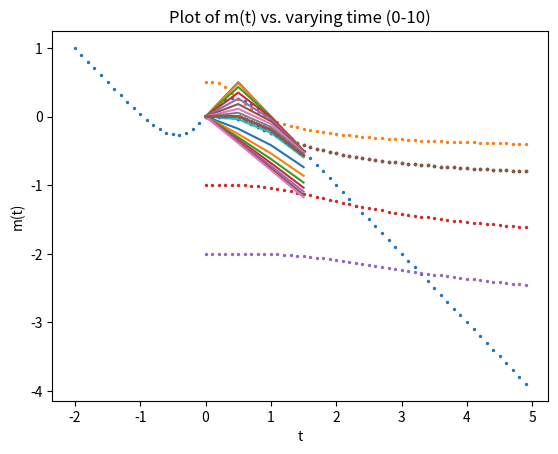

Generate this figure with matplotlib:
# -*- coding: utf-8 -*-
"""
Created on Wed Oct  9 10:12:42 2019

[redacted]
"""

import numpy as np
import matplotlib.pyplot as plt
import scipy
from scipy import optimize 
from datetime import datetime

#Begin by plotting the function with varying m values
#define the function
def funct1(t,m):
    return (np.tanh(m / t) - m)

#Define variables
t = 0.5
m = np.arange(-2,5,0.1)
m = np.array(m)
#calculate the y values and plot
for each in m:
    y = (np.tanh(m/t) -m)
plt.scatter(m,y, s= 2)
plt.grid()
plt.title("Initial plot of function of Y_values vs. m_values")
plt.ylabel('f(m)')
plt.xlabel('m')
#plt.xlim(-1,2)
plt.show()




#Now to find a the values of a function with fixed t's and constant m
t1 = np.arange(0.1,1,0.1)
t2 = np.arange(1,5, 0.5)
for tt in t1:
    m = np.arange(0,2,0.5)
    m = np.array(m)
    #calculate the y values and plot
    for each in m:
        y1 = (np.tanh(m/tt) -m)
    plt.plot(m,y1)
    plt.grid()
    plt.title('Plots of fixed t values between 0 and 1 with varying m values')

plt.show()

for ttt in t2:
    m = np.arange(0,2,0.5)
    m = np.array(m)
    #calculate the y values and plot
    for each in m:
        y2 = (np.tanh(m/ttt) -m)
    plt.plot(m,y2)
    plt.grid()
    plt.title('Plots of fixed t values above 1 with varying m values')
    
plt.show()

#Now find the roots of the equation using t = 0.5
def funct2(m):
    return (np.tanh(m / 0.5) - m)

test1 = optimize.bisect(funct2,0.5,1.5)
print("Root from Bisection method:", test1)


test2 = optimize.newton(funct2,1)
print("Root from Newton/Raphson method:", test2)    

#Estimate the time it takes to find estimates for each method
initial = datetime.now()
test1 = optimize.bisect(funct2,0.5,1.5)
print("Root from Bisection method:", test1)
final = datetime.now()

sec_initial = datetime.now()
test2 = optimize.newton(funct2,1)
print("Root from Newton/Raphson method:", test2)    
sec_final = datetime.now()

total_test1 = (final - initial)
total_test2 = (sec_final - sec_initial)
print(total_test1, total_test2)


#According to the timestamps, it seems the bisection method is faster. This is surprising to me
#since this is the method that is garunteed to converge and could take extra time to
#do so. I expected the opposite result.

#Now plot the reduced m(t) compared to the reduced t. 
m = [0.5,1,2,3]

#calculate the y values and plot
for value in m:
    t = np.arange(0,5,0.1)
    t = np.array(t)
    for numm in t:
        y = (np.tanh(value/t) -value)
    plt.scatter(t,y, s= 2)
    plt.grid()
    plt.title("Plot of m(t) vs. time varying time for m = 0.5,1,2,3")
    plt.ylabel('m(t)')
    plt.xlabel('t')
plt.show()

t = np.arange(0,5, 0.1)
m = 1
for temp in t:
    y = (np.tanh(m/t)- m)
plt.scatter(t,y, s=3)
plt.grid()
plt.title("Plot of m(t) vs. time varying time for m = 0.5,1,2,3")
plt.ylabel('m(t)')
plt.xlabel('t')
plt.show()


t = np.arange(0.1,10,0.1)
for time in t:
    m = np.arange(0,2,0.5)
    m = np.array(m)
    #calculate the y values and plot
    for each in m:
        y1 = (np.tanh(m/tt) -m)
    plt.plot(m,y1)
    plt.grid()
    plt.title("Plot of m(t) vs. varying time (0-10)")
    plt.ylabel('m(t)')
    plt.xlabel('t')
plt.show()
